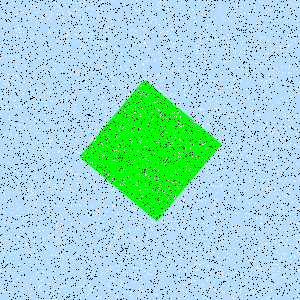

Data behind this chart, as committed beside it:
Type, X, Y
Salt, 0, 201
Salt, 99, 213
Salt, 285, 127
Salt, 127, 292
Salt, 209, 75
Salt, 65, 200
Salt, 293, 12
Salt, 115, 26
Salt, 246, 294
Salt, 154, 137
Salt, 139, 53
Salt, 16, 30
Salt, 174, 95
Salt, 278, 174
Salt, 291, 256
Salt, 298, 3
Salt, 148, 243
Salt, 113, 77
Salt, 73, 292
Salt, 214, 205
Salt, 158, 58
Salt, 114, 47
Salt, 297, 202
Salt, 54, 152
Salt, 41, 186
Salt, 146, 61
Salt, 236, 4
Salt, 195, 23
Salt, 256, 218
Salt, 39, 285
Salt, 178, 156
Salt, 284, 254
Salt, 262, 244
Salt, 5, 291
Salt, 8, 32
Salt, 268, 73
Salt, 286, 45
Salt, 171, 226
Salt, 125, 128
Salt, 3, 215
Salt, 44, 94
Salt, 299, 82
Salt, 5, 103
Salt, 98, 15
Salt, 148, 176
Salt, 193, 270
Salt, 184, 3
Salt, 96, 64
Salt, 175, 137
Salt, 102, 180
Salt, 232, 8
Salt, 216, 172
Salt, 62, 97
Salt, 268, 9
Salt, 265, 247
Salt, 157, 101
Salt, 47, 242
Salt, 98, 11
Salt, 191, 180
Salt, 201, 108
... 8,940 more rows
